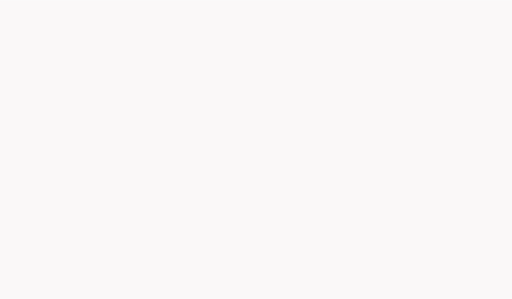
t = 0.00 s
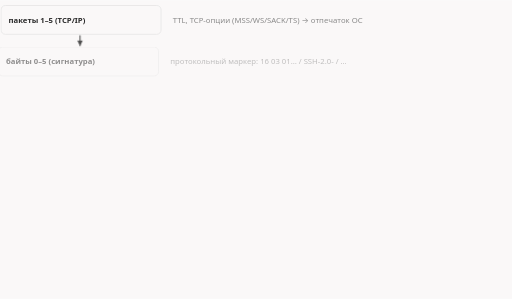
t = 1.67 s
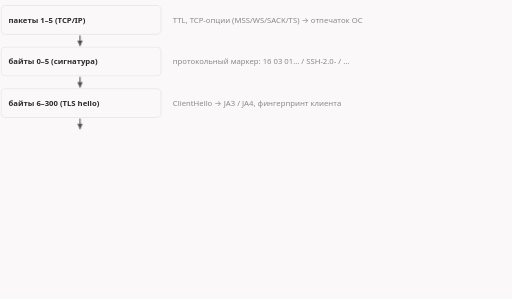
t = 3.33 s
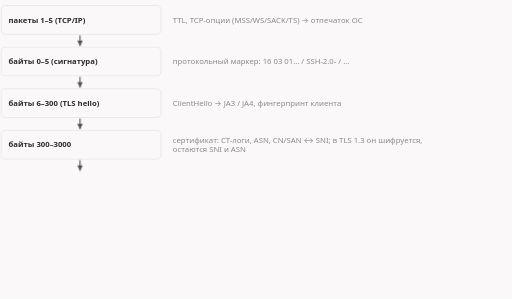
t = 5.00 s
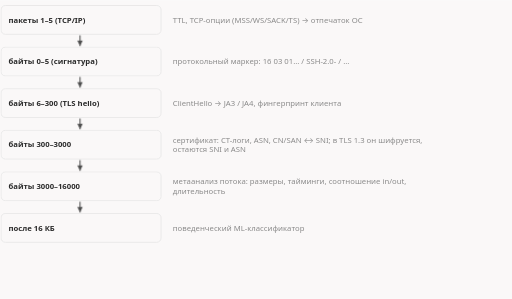
t = 6.67 s
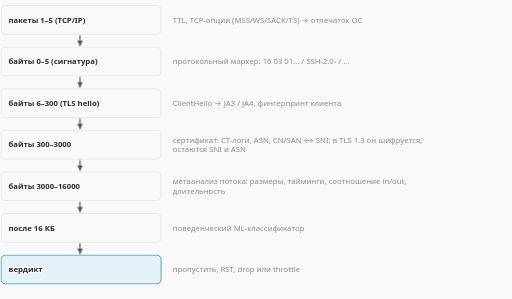
t = 8.33 s

The animated SVG that drew these frames (rendered in a browser with its animation timeline set to each time). Animation: 13 CSS @keyframes rules; frames cover the first 8.33 s, repeats indefinitely.

<svg xmlns="http://www.w3.org/2000/svg" class="dsh-dpi-funnel" viewBox="0 0 960 560" width="960" height="560" role="img" aria-labelledby="dsh-dpi-funnel-t dsh-dpi-funnel-d">
<title id="dsh-dpi-funnel-t">Анализ трафика идёт воронкой: чем дальше, тем дороже</title>
<desc id="dsh-dpi-funnel-d">DPI проверяет поток по ступеням: первые пакеты дают отпечаток ОС, первые байты — протокольный маркер, ClientHello — JA3 и JA4, далее сертификат, метаанализ потока и после 16 КБ поведенческий ML-классификатор. Итог — пропустить, RST, drop или throttle.</desc>
<style>.dsh-dpi-funnel{--fg:var(--dark,#2b2b2b);--fg2:var(--darkgray,#4e4e4e);--mute:var(--gray,#8a8a8a);--line:var(--lightgray,#e5e5e5);--acc:var(--secondary,#1f7fb5);--tint:var(--highlight,rgba(178,225,255,.28));--bg:var(--light,#faf8f8);--rej:#c4372b;--rejt:rgba(196,55,43,.10)}@media (prefers-color-scheme:dark){.dsh-dpi-funnel{--fg:var(--dark,#ebebec);--fg2:var(--darkgray,#d4d4d4);--mute:var(--gray,#8c8c8c);--line:var(--lightgray,#393639);--acc:var(--secondary,#b2e1ff);--tint:var(--highlight,rgba(178,225,255,.12));--bg:var(--light,#161618);--rej:#ff8f80;--rejt:rgba(255,143,128,.13)}}.dsh-dpi-funnel .dsh-dpi-funnel-bg{fill:var(--bg)}.dsh-dpi-funnel text{font-family:var(--bodyFont,'Source Sans 3'),system-ui,-apple-system,'Segoe UI',Roboto,sans-serif;font-size:16px;fill:var(--fg2)}.dsh-dpi-funnel .dsh-dpi-funnel-t{paint-order:stroke;stroke:var(--bg);stroke-width:5px;stroke-linejoin:round}.dsh-dpi-funnel .dsh-dpi-funnel-tk{font-weight:600;fill:var(--fg);paint-order:stroke;stroke:var(--bg);stroke-width:5px;stroke-linejoin:round}.dsh-dpi-funnel .dsh-dpi-funnel-m{font-family:var(--codeFont,'JetBrains Mono'),ui-monospace,'Cascadia Code',Consolas,monospace;font-size:14.5px;paint-order:stroke;stroke:var(--bg);stroke-width:5px;stroke-linejoin:round}.dsh-dpi-funnel .dsh-dpi-funnel-mk{font-family:var(--codeFont,'JetBrains Mono'),ui-monospace,'Cascadia Code',Consolas,monospace;font-size:14.5px;font-weight:600;fill:var(--fg)}.dsh-dpi-funnel .dsh-dpi-funnel-ml{font-family:var(--codeFont,'JetBrains Mono'),ui-monospace,'Cascadia Code',Consolas,monospace;font-size:18px;font-weight:600;fill:var(--fg)}.dsh-dpi-funnel .dsh-dpi-funnel-cap{font-family:var(--headerFont,Inter),system-ui,-apple-system,'Segoe UI',Roboto,sans-serif;font-size:11.5px;font-weight:600;letter-spacing:.08em;text-transform:uppercase;fill:var(--mute)}.dsh-dpi-funnel .dsh-dpi-funnel-sm{font-size:14.5px}.dsh-dpi-funnel .dsh-dpi-funnel-mu{fill:var(--mute)}.dsh-dpi-funnel .dsh-dpi-funnel-fg{fill:var(--fg)}.dsh-dpi-funnel .dsh-dpi-funnel-acc{fill:var(--acc)}.dsh-dpi-funnel .dsh-dpi-funnel-rej{fill:var(--rej)}.dsh-dpi-funnel .dsh-dpi-funnel-c{text-anchor:middle}.dsh-dpi-funnel .dsh-dpi-funnel-r{text-anchor:end}.dsh-dpi-funnel .dsh-dpi-funnel-bx{fill:var(--bg);stroke:var(--line);stroke-width:1.4}.dsh-dpi-funnel .dsh-dpi-funnel-bxa{fill:var(--tint);stroke:var(--acc);stroke-width:1.4}.dsh-dpi-funnel .dsh-dpi-funnel-bxr{fill:var(--rejt);stroke:var(--rej);stroke-width:1.4}.dsh-dpi-funnel .dsh-dpi-funnel-bxd{fill:none;stroke:var(--mute);stroke-width:1.3;stroke-dasharray:3 3}.dsh-dpi-funnel .dsh-dpi-funnel-bxn{fill:none;stroke:none}.dsh-dpi-funnel .dsh-dpi-funnel-lf{fill:none;stroke:var(--line);stroke-width:1.2}.dsh-dpi-funnel .dsh-dpi-funnel-lfd{fill:none;stroke:var(--line);stroke-width:1.2;stroke-dasharray:4 5}.dsh-dpi-funnel .dsh-dpi-funnel-lm{fill:none;stroke:var(--mute);stroke-width:1.4}.dsh-dpi-funnel .dsh-dpi-funnel-lmd{fill:none;stroke:var(--mute);stroke-width:1.4;stroke-dasharray:4 5}.dsh-dpi-funnel .dsh-dpi-funnel-lr{fill:none;stroke:var(--rej);stroke-width:2}.dsh-dpi-funnel .dsh-dpi-funnel-la{fill:none;stroke:var(--acc);stroke-width:2}.dsh-dpi-funnel .dsh-dpi-funnel-ln-a{fill:none;stroke:var(--acc);stroke-width:2;stroke-dasharray:100}.dsh-dpi-funnel .dsh-dpi-funnel-ln-f{fill:none;stroke:var(--fg2);stroke-width:2;stroke-dasharray:100}.dsh-dpi-funnel .dsh-dpi-funnel-ln-r{fill:none;stroke:var(--rej);stroke-width:2;stroke-dasharray:100}.dsh-dpi-funnel .dsh-dpi-funnel-sl-a{fill:none;stroke:var(--acc);stroke-width:2}.dsh-dpi-funnel .dsh-dpi-funnel-sl-f{fill:none;stroke:var(--fg2);stroke-width:2}.dsh-dpi-funnel .dsh-dpi-funnel-sl-r{fill:none;stroke:var(--rej);stroke-width:2}.dsh-dpi-funnel .dsh-dpi-funnel-bxbg{fill:var(--bg);stroke:none}.dsh-dpi-funnel .dsh-dpi-funnel-hd-a{fill:var(--acc)}.dsh-dpi-funnel .dsh-dpi-funnel-hd-f{fill:var(--fg2)}.dsh-dpi-funnel .dsh-dpi-funnel-hd-r{fill:var(--rej)}.dsh-dpi-funnel .dsh-dpi-funnel-dot{fill:var(--acc)}.dsh-dpi-funnel .dsh-dpi-funnel-ring{fill:none;stroke:var(--acc);stroke-width:1.8}.dsh-dpi-funnel .dsh-dpi-funnel-nd{fill:var(--bg);stroke:var(--mute);stroke-width:1.5}.dsh-dpi-funnel .dsh-dpi-funnel-ndr{fill:var(--rejt);stroke:var(--rej);stroke-width:1.8}.dsh-dpi-funnel .dsh-dpi-funnel-nda{fill:var(--tint);stroke:var(--acc);stroke-width:1.8}.dsh-dpi-funnel .a{animation-duration:12.6s;animation-timing-function:cubic-bezier(.3,.6,.25,1);animation-iteration-count:infinite;animation-fill-mode:both}@media (prefers-reduced-motion:reduce){.dsh-dpi-funnel .a{animation:none}.dsh-dpi-funnel .tr{display:none}}figure.dsh-dpi-funnel-fig{margin:1.6rem 0;overflow-x:auto}figure.dsh-dpi-funnel-fig>svg{display:block;width:100%;min-width:680px;height:auto}@keyframes dsh-dpi-funnel-k1{0.0%{opacity:0;transform:translate(-10px,0px)}3.175%{opacity:0;transform:translate(-10px,0px)}5.556%{opacity:1;transform:translate(0px,0px)}95.635%{opacity:1;transform:translate(0px,0px)}98.81%{opacity:0;transform:translate(-10px,0px)}100%{opacity:0;transform:translate(-10px,0px)}}.dsh-dpi-funnel .dsh-dpi-funnel-e1{animation-name:dsh-dpi-funnel-k1}@keyframes dsh-dpi-funnel-k2{0.0%{opacity:0;transform:translate(0px,0px)}6.349%{opacity:0;transform:translate(0px,0px)}7.937%{opacity:1;transform:translate(0px,0px)}95.635%{opacity:1;transform:translate(0px,0px)}98.81%{opacity:0;transform:translate(0px,0px)}100%{opacity:0;transform:translate(0px,0px)}}.dsh-dpi-funnel .dsh-dpi-funnel-e2{animation-name:dsh-dpi-funnel-k2}@keyframes dsh-dpi-funnel-k3{0.0%{opacity:0;transform:translate(-10px,0px)}12.698%{opacity:0;transform:translate(-10px,0px)}15.079%{opacity:1;transform:translate(0px,0px)}95.635%{opacity:1;transform:translate(0px,0px)}98.81%{opacity:0;transform:translate(-10px,0px)}100%{opacity:0;transform:translate(-10px,0px)}}.dsh-dpi-funnel .dsh-dpi-funnel-e3{animation-name:dsh-dpi-funnel-k3}@keyframes dsh-dpi-funnel-k4{0.0%{opacity:0;transform:translate(0px,0px)}15.873%{opacity:0;transform:translate(0px,0px)}17.46%{opacity:1;transform:translate(0px,0px)}95.635%{opacity:1;transform:translate(0px,0px)}98.81%{opacity:0;transform:translate(0px,0px)}100%{opacity:0;transform:translate(0px,0px)}}.dsh-dpi-funnel .dsh-dpi-funnel-e4{animation-name:dsh-dpi-funnel-k4}@keyframes dsh-dpi-funnel-k5{0.0%{opacity:0;transform:translate(-10px,0px)}22.222%{opacity:0;transform:translate(-10px,0px)}24.603%{opacity:1;transform:translate(0px,0px)}95.635%{opacity:1;transform:translate(0px,0px)}98.81%{opacity:0;transform:translate(-10px,0px)}100%{opacity:0;transform:translate(-10px,0px)}}.dsh-dpi-funnel .dsh-dpi-funnel-e5{animation-name:dsh-dpi-funnel-k5}@keyframes dsh-dpi-funnel-k6{0.0%{opacity:0;transform:translate(0px,0px)}25.397%{opacity:0;transform:translate(0px,0px)}26.984%{opacity:1;transform:translate(0px,0px)}95.635%{opacity:1;transform:translate(0px,0px)}98.81%{opacity:0;transform:translate(0px,0px)}100%{opacity:0;transform:translate(0px,0px)}}.dsh-dpi-funnel .dsh-dpi-funnel-e6{animation-name:dsh-dpi-funnel-k6}@keyframes dsh-dpi-funnel-k7{0.0%{opacity:0;transform:translate(-10px,0px)}31.746%{opacity:0;transform:translate(-10px,0px)}34.127%{opacity:1;transform:translate(0px,0px)}95.635%{opacity:1;transform:translate(0px,0px)}98.81%{opacity:0;transform:translate(-10px,0px)}100%{opacity:0;transform:translate(-10px,0px)}}.dsh-dpi-funnel .dsh-dpi-funnel-e7{animation-name:dsh-dpi-funnel-k7}@keyframes dsh-dpi-funnel-k8{0.0%{opacity:0;transform:translate(0px,0px)}34.921%{opacity:0;transform:translate(0px,0px)}36.508%{opacity:1;transform:translate(0px,0px)}95.635%{opacity:1;transform:translate(0px,0px)}98.81%{opacity:0;transform:translate(0px,0px)}100%{opacity:0;transform:translate(0px,0px)}}.dsh-dpi-funnel .dsh-dpi-funnel-e8{animation-name:dsh-dpi-funnel-k8}@keyframes dsh-dpi-funnel-k9{0.0%{opacity:0;transform:translate(-10px,0px)}41.27%{opacity:0;transform:translate(-10px,0px)}43.651%{opacity:1;transform:translate(0px,0px)}95.635%{opacity:1;transform:translate(0px,0px)}98.81%{opacity:0;transform:translate(-10px,0px)}100%{opacity:0;transform:translate(-10px,0px)}}.dsh-dpi-funnel .dsh-dpi-funnel-e9{animation-name:dsh-dpi-funnel-k9}@keyframes dsh-dpi-funnel-k10{0.0%{opacity:0;transform:translate(0px,0px)}44.444%{opacity:0;transform:translate(0px,0px)}46.032%{opacity:1;transform:translate(0px,0px)}95.635%{opacity:1;transform:translate(0px,0px)}98.81%{opacity:0;transform:translate(0px,0px)}100%{opacity:0;transform:translate(0px,0px)}}.dsh-dpi-funnel .dsh-dpi-funnel-e10{animation-name:dsh-dpi-funnel-k10}@keyframes dsh-dpi-funnel-k11{0.0%{opacity:0;transform:translate(-10px,0px)}50.794%{opacity:0;transform:translate(-10px,0px)}53.175%{opacity:1;transform:translate(0px,0px)}95.635%{opacity:1;transform:translate(0px,0px)}98.81%{opacity:0;transform:translate(-10px,0px)}100%{opacity:0;transform:translate(-10px,0px)}}.dsh-dpi-funnel .dsh-dpi-funnel-e11{animation-name:dsh-dpi-funnel-k11}@keyframes dsh-dpi-funnel-k12{0.0%{opacity:0;transform:translate(0px,0px)}53.968%{opacity:0;transform:translate(0px,0px)}55.556%{opacity:1;transform:translate(0px,0px)}95.635%{opacity:1;transform:translate(0px,0px)}98.81%{opacity:0;transform:translate(0px,0px)}100%{opacity:0;transform:translate(0px,0px)}}.dsh-dpi-funnel .dsh-dpi-funnel-e12{animation-name:dsh-dpi-funnel-k12}@keyframes dsh-dpi-funnel-k13{0.0%{opacity:0;transform:translate(-10px,0px)}60.317%{opacity:0;transform:translate(-10px,0px)}62.698%{opacity:1;transform:translate(0px,0px)}95.635%{opacity:1;transform:translate(0px,0px)}98.81%{opacity:0;transform:translate(-10px,0px)}100%{opacity:0;transform:translate(-10px,0px)}}.dsh-dpi-funnel .dsh-dpi-funnel-e13{animation-name:dsh-dpi-funnel-k13}.dsh-dpi-funnel .dsh-dpi-funnel-dsh{stroke-dasharray:5 5}</style>
<rect class="dsh-dpi-funnel-bg" x="0" y="0" width="960" height="560"/>
<g class="a dsh-dpi-funnel-e1"><rect class="dsh-dpi-funnel-bx" x="2" y="10" width="300" height="54" rx="8"/><text class="dsh-dpi-funnel-tk dsh-dpi-funnel-sm" x="16" y="42.0">пакеты 1–5 (TCP/IP)</text><text class="dsh-dpi-funnel-mu dsh-dpi-funnel-sm" x="324" y="42.0">TTL, TCP-опции (MSS/WS/SACK/TS) → отпечаток ОС</text></g>
<g class="a dsh-dpi-funnel-e2"><path class="dsh-dpi-funnel-sl-f" d="M150.0 66L150.0 86"/><polygon class="dsh-dpi-funnel-hd-f" points="150.0,86.0 145.0,76.0 155.0,76.0"/></g>
<g class="a dsh-dpi-funnel-e3"><rect class="dsh-dpi-funnel-bx" x="2" y="88" width="300" height="54" rx="8"/><text class="dsh-dpi-funnel-tk dsh-dpi-funnel-sm" x="16" y="120.0">байты 0–5 (сигнатура)</text><text class="dsh-dpi-funnel-mu dsh-dpi-funnel-sm" x="324" y="120.0">протокольный маркер: 16 03 01… / SSH-2.0- / …</text></g>
<g class="a dsh-dpi-funnel-e4"><path class="dsh-dpi-funnel-sl-f" d="M150.0 144L150.0 164"/><polygon class="dsh-dpi-funnel-hd-f" points="150.0,164.0 145.0,154.0 155.0,154.0"/></g>
<g class="a dsh-dpi-funnel-e5"><rect class="dsh-dpi-funnel-bx" x="2" y="166" width="300" height="54" rx="8"/><text class="dsh-dpi-funnel-tk dsh-dpi-funnel-sm" x="16" y="198.0">байты 6–300 (TLS hello)</text><text class="dsh-dpi-funnel-mu dsh-dpi-funnel-sm" x="324" y="198.0">ClientHello → JA3 / JA4, фингерпринт клиента</text></g>
<g class="a dsh-dpi-funnel-e6"><path class="dsh-dpi-funnel-sl-f" d="M150.0 222L150.0 242"/><polygon class="dsh-dpi-funnel-hd-f" points="150.0,242.0 145.0,232.0 155.0,232.0"/></g>
<g class="a dsh-dpi-funnel-e7"><rect class="dsh-dpi-funnel-bx" x="2" y="244" width="300" height="54" rx="8"/><text class="dsh-dpi-funnel-tk dsh-dpi-funnel-sm" x="16" y="276.0">байты 300–3000</text><text class="dsh-dpi-funnel-mu dsh-dpi-funnel-sm" x="324" y="267.0">сертификат: CT-логи, ASN, CN/SAN ↔ SNI; в TLS 1.3 он шифруется,</text><text class="dsh-dpi-funnel-mu dsh-dpi-funnel-sm" x="324" y="285.0">остаются SNI и ASN</text></g>
<g class="a dsh-dpi-funnel-e8"><path class="dsh-dpi-funnel-sl-f" d="M150.0 300L150.0 320"/><polygon class="dsh-dpi-funnel-hd-f" points="150.0,320.0 145.0,310.0 155.0,310.0"/></g>
<g class="a dsh-dpi-funnel-e9"><rect class="dsh-dpi-funnel-bx" x="2" y="322" width="300" height="54" rx="8"/><text class="dsh-dpi-funnel-tk dsh-dpi-funnel-sm" x="16" y="354.0">байты 3000–16000</text><text class="dsh-dpi-funnel-mu dsh-dpi-funnel-sm" x="324" y="345.0">метаанализ потока: размеры, тайминги, соотношение in/out,</text><text class="dsh-dpi-funnel-mu dsh-dpi-funnel-sm" x="324" y="363.0">длительность</text></g>
<g class="a dsh-dpi-funnel-e10"><path class="dsh-dpi-funnel-sl-f" d="M150.0 378L150.0 398"/><polygon class="dsh-dpi-funnel-hd-f" points="150.0,398.0 145.0,388.0 155.0,388.0"/></g>
<g class="a dsh-dpi-funnel-e11"><rect class="dsh-dpi-funnel-bx" x="2" y="400" width="300" height="54" rx="8"/><text class="dsh-dpi-funnel-tk dsh-dpi-funnel-sm" x="16" y="432.0">после 16 КБ</text><text class="dsh-dpi-funnel-mu dsh-dpi-funnel-sm" x="324" y="432.0">поведенческий ML-классификатор</text></g>
<g class="a dsh-dpi-funnel-e12"><path class="dsh-dpi-funnel-sl-f" d="M150.0 456L150.0 476"/><polygon class="dsh-dpi-funnel-hd-f" points="150.0,476.0 145.0,466.0 155.0,466.0"/></g>
<g class="a dsh-dpi-funnel-e13"><rect class="dsh-dpi-funnel-bxa" x="2" y="478" width="300" height="54" rx="8"/><text class="dsh-dpi-funnel-tk dsh-dpi-funnel-sm" x="16" y="510.0">вердикт</text><text class="dsh-dpi-funnel-mu dsh-dpi-funnel-sm" x="324" y="510.0">пропустить, RST, drop или throttle</text></g>
</svg>
